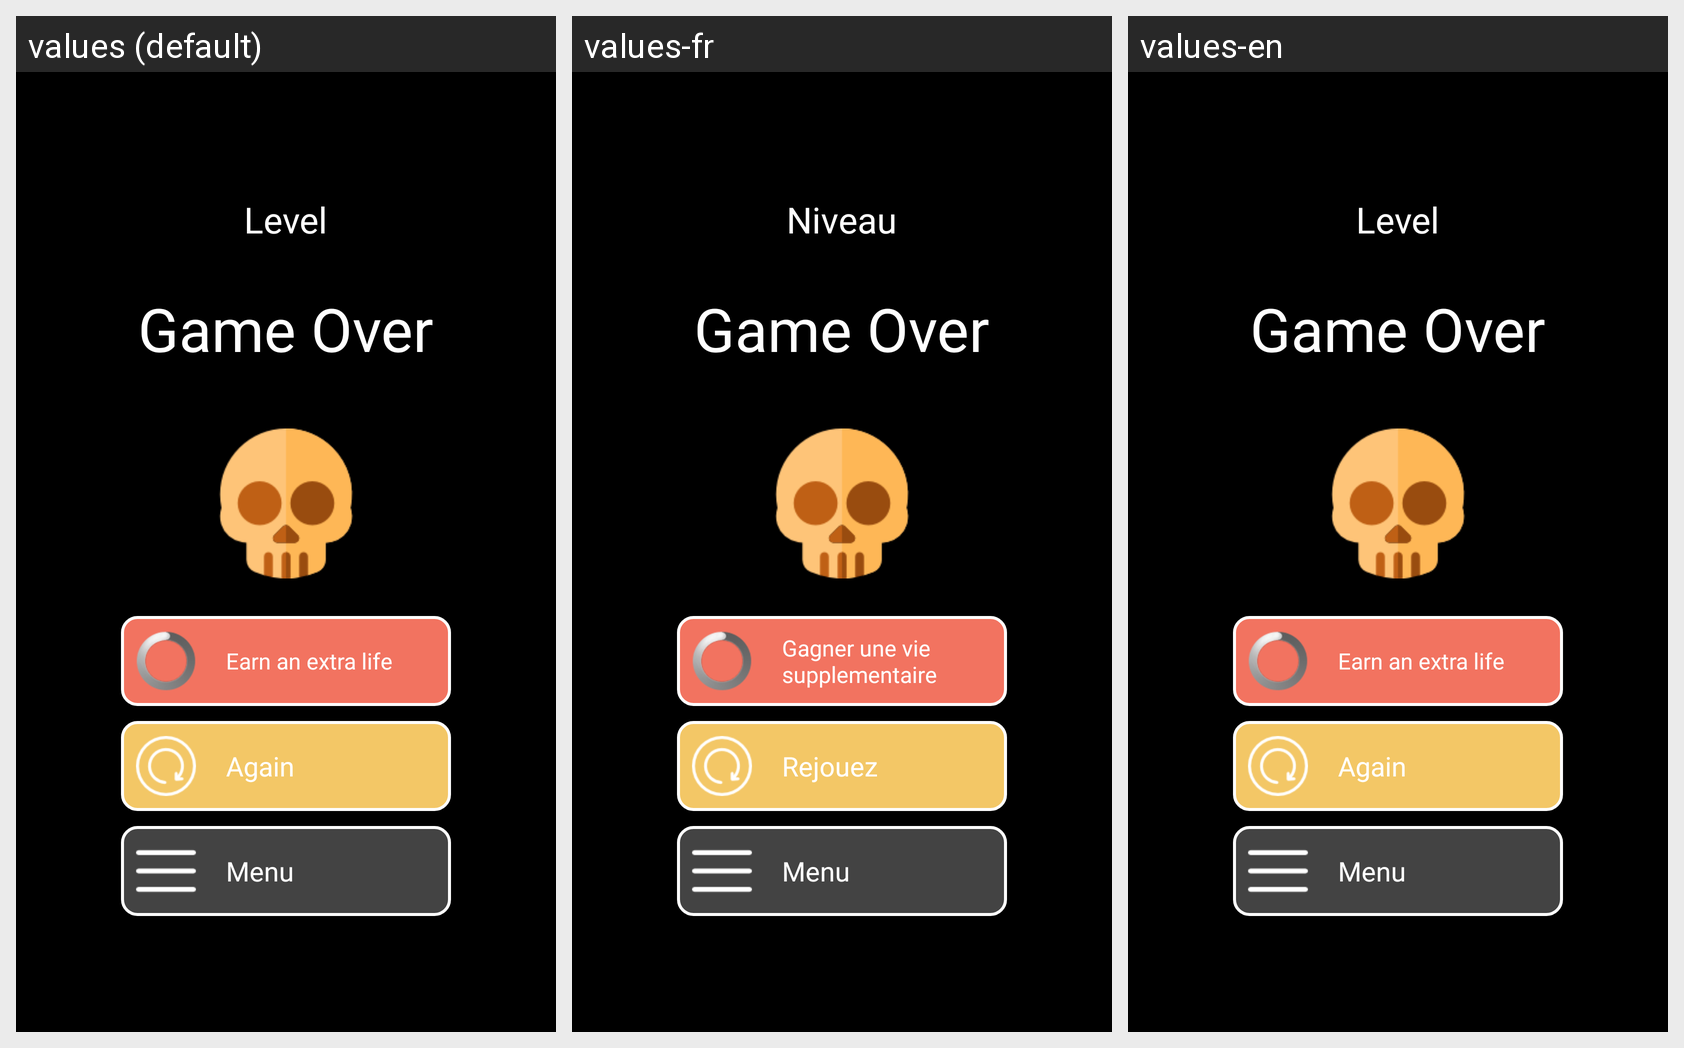

Locale-by-locale string values for the Android screen shown in this grid:
Android screen res/layout/gameover.xml rendered under 3 locales, left to right: values (default), values-fr, values-en. Device: Nexus 5 (rendered at 1080×1920; each locale shown at half size, 540×960, under a caption strip naming it); theme android:Theme.Black.NoTitleBar.
Strings drawn on this screen, with the default value and each locale's value (text and hints the layout hard-codes, and strings that could not be matched under every locale, appear in the picture but are not listed):

label_level
  values: Level
  values-fr: Niveau
  values-en: Level

label_game_over_title
  values: Game Over
  values-fr: Game Over
  values-en: Game Over

label_btn_more_life
  values: Earn an extra life
  values-fr: Gagner une vie supplementaire
  values-en: Earn an extra life

label_btn_again
  values: Again
  values-fr: Rejouez
  values-en: Again

label_btn_menu
  values: Menu
  values-fr: Menu
  values-en: Menu
